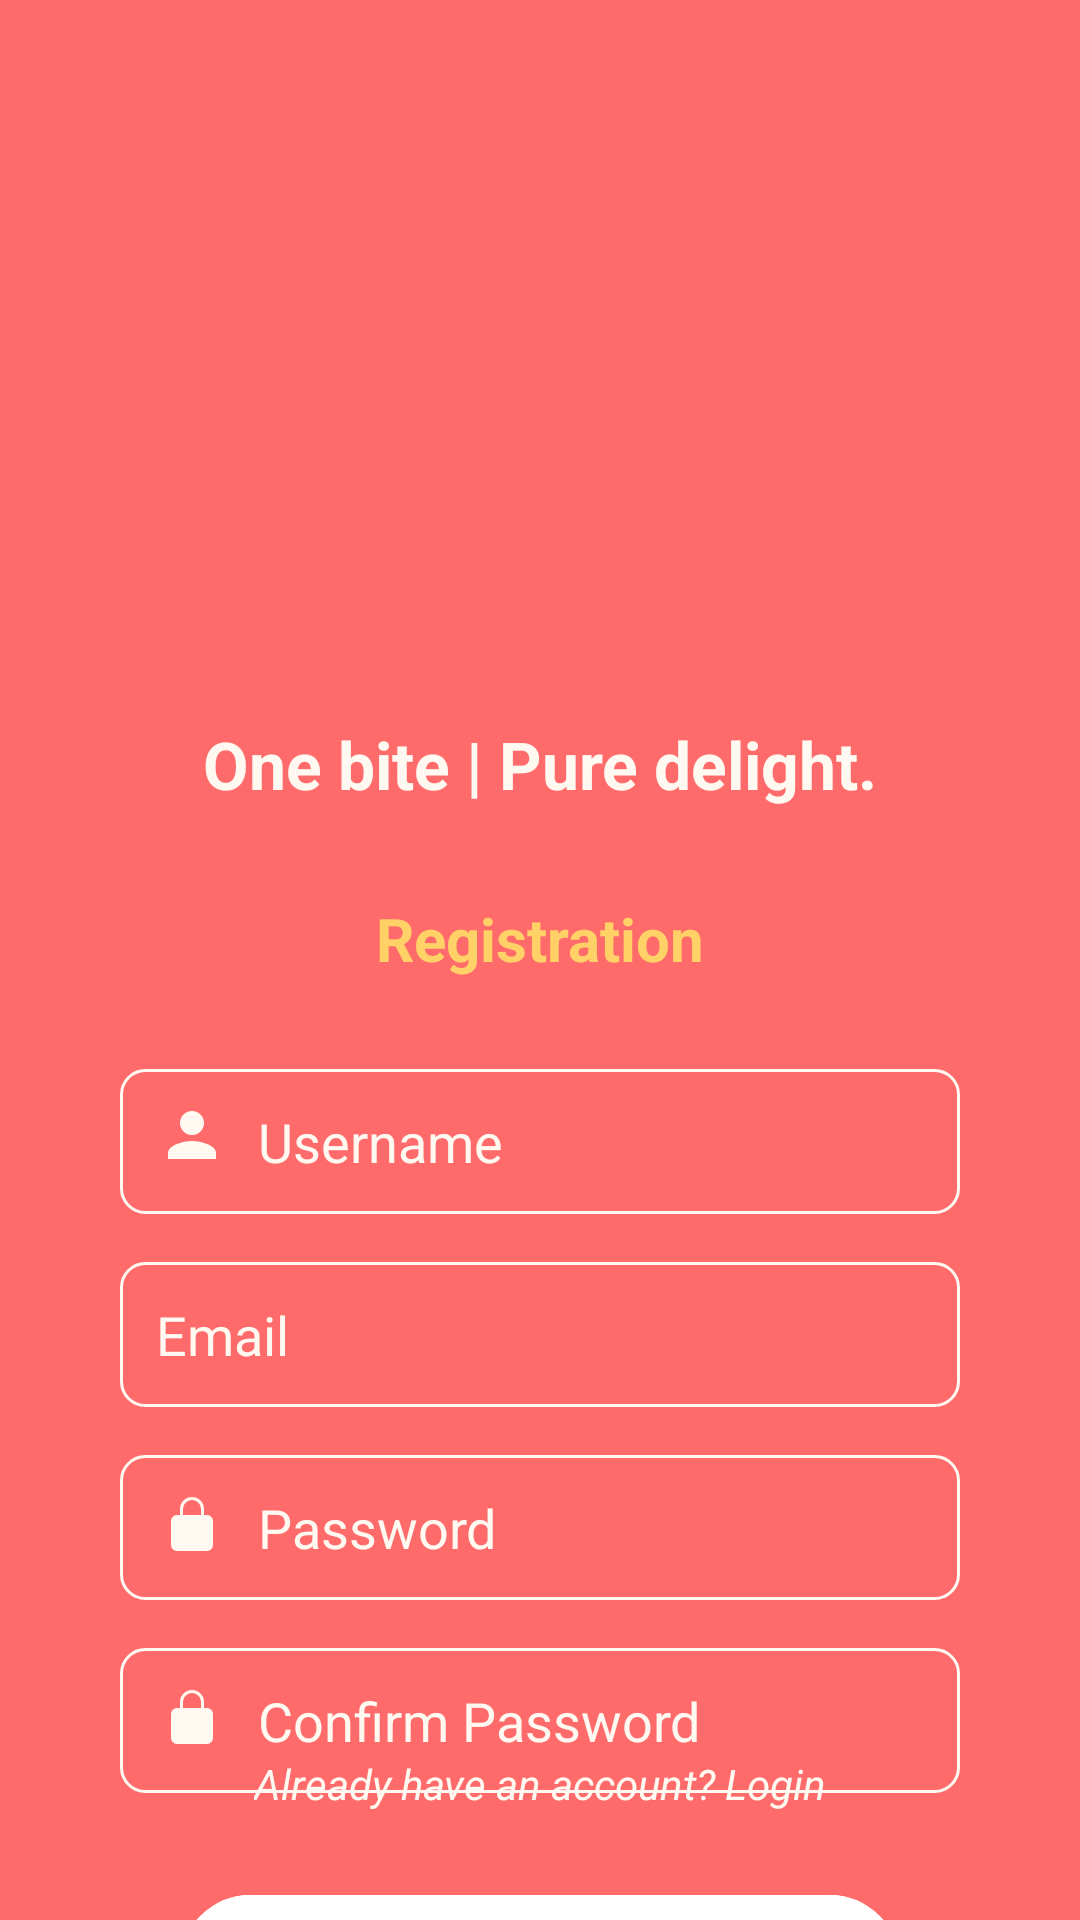

Android layout source for this screen:
<!-- AndroidManifest.xml: application theme Theme.FoodOrderingSystemYogiByte -->
<!-- res/layout/activity_register.xml -->
<?xml version="1.0" encoding="utf-8"?>
<androidx.constraintlayout.widget.ConstraintLayout
    xmlns:android="http://schemas.android.com/apk/res/android"
    xmlns:app="http://schemas.android.com/apk/res-auto"
    xmlns:tools="http://schemas.android.com/tools"
    android:layout_width="match_parent"
    android:id="@+id/registerRoot"
    android:layout_height="match_parent"
    android:background="@color/red_primary"
    tools:context=".LoginActivity">

    
    <ImageView
        android:id="@+id/ivLogo"
        android:layout_width="120dp"
        android:layout_height="120dp"
        android:layout_marginTop="100dp"
        android:src="@drawable/logo"
        android:contentDescription="App Logo"
        app:layout_constraintEnd_toEndOf="parent"
        app:layout_constraintStart_toStartOf="parent"
        app:layout_constraintTop_toTopOf="parent" />

    
    <TextView
        android:id="@+id/tvQuote"
        android:layout_width="wrap_content"
        android:layout_height="wrap_content"
        android:layout_marginTop="20dp"
        android:text="One bite | Pure delight."
        android:textColor="@color/text_cream"
        android:textSize="22sp"
        android:textStyle="bold"
        app:layout_constraintEnd_toEndOf="parent"
        app:layout_constraintStart_toStartOf="parent"
        app:layout_constraintTop_toBottomOf="@id/ivLogo" />

    
    <TextView
        android:id="@+id/tvRegister"
        android:layout_width="wrap_content"
        android:layout_height="wrap_content"
        android:layout_marginTop="30dp"
        android:text="Registration"
        android:textColor="@color/accent_gold"
        android:textSize="20sp"
        android:textStyle="bold"
        app:layout_constraintEnd_toEndOf="parent"
        app:layout_constraintStart_toStartOf="parent"
        app:layout_constraintTop_toBottomOf="@id/tvQuote" />

    
    <EditText
        android:id="@+id/editTextRegisterUsername"
        android:layout_width="0dp"
        android:layout_height="wrap_content"
        android:layout_marginStart="40dp"
        android:layout_marginTop="30dp"
        android:layout_marginEnd="40dp"
        android:background="@drawable/edittext_background"
        android:drawableStart="@drawable/ic_user"
        android:drawablePadding="10dp"
        android:drawableTint="@color/text_cream"
        android:hint="Username"
        android:inputType="textPersonName"
        android:padding="12dp"
        android:textColor="@color/text_white"
        android:textColorHint="@color/text_cream"
        app:layout_constraintEnd_toEndOf="parent"
        app:layout_constraintStart_toStartOf="parent"
        app:layout_constraintTop_toBottomOf="@id/tvRegister" />

    
    <EditText
        android:id="@+id/editTextRegisterEmail"
        android:layout_width="0dp"
        android:layout_height="wrap_content"
        android:layout_marginStart="40dp"
        android:layout_marginTop="16dp"
        android:layout_marginEnd="40dp"
        android:background="@drawable/edittext_background"
        android:drawableStart="@drawable/ic_email"
        android:drawablePadding="10dp"
        android:drawableTint="@color/text_cream"
        android:hint="Email"
        android:inputType="textEmailAddress"
        android:padding="12dp"
        android:textColor="@color/text_white"
        android:textColorHint="@color/text_cream"
        app:layout_constraintEnd_toEndOf="parent"
        app:layout_constraintStart_toStartOf="parent"
        app:layout_constraintTop_toBottomOf="@id/editTextRegisterUsername" />

    
    <EditText
        android:id="@+id/editTextRegisterPassword"
        android:layout_width="0dp"
        android:layout_height="wrap_content"
        android:layout_marginStart="40dp"
        android:layout_marginTop="16dp"
        android:layout_marginEnd="40dp"
        android:background="@drawable/edittext_background"
        android:drawableStart="@drawable/ic_lock"
        android:drawablePadding="10dp"
        android:drawableTint="@color/text_cream"
        android:hint="Password"
        android:inputType="textPassword"
        android:padding="12dp"
        android:textColor="@color/text_white"
        android:textColorHint="@color/text_cream"
        app:layout_constraintEnd_toEndOf="parent"
        app:layout_constraintStart_toStartOf="parent"
        app:layout_constraintTop_toBottomOf="@id/editTextRegisterEmail" />

    
    <EditText
        android:id="@+id/editTextRegisterConfirmPassword"
        android:layout_width="0dp"
        android:layout_height="wrap_content"
        android:layout_marginStart="40dp"
        android:layout_marginTop="16dp"
        android:layout_marginEnd="40dp"
        android:background="@drawable/edittext_background"
        android:drawableStart="@drawable/ic_lock"
        android:drawablePadding="10dp"
        android:drawableTint="@color/text_cream"
        android:hint="Confirm Password"
        android:inputType="textPassword"
        android:padding="12dp"
        android:textColor="@color/text_white"
        android:textColorHint="@color/text_cream"
        app:layout_constraintEnd_toEndOf="parent"
        app:layout_constraintStart_toStartOf="parent"
        app:layout_constraintTop_toBottomOf="@id/editTextRegisterPassword" />

    
    <Button
        android:id="@+id/buttonRegister"
        android:layout_width="0dp"
        android:layout_height="wrap_content"
        android:layout_marginStart="60dp"
        android:layout_marginTop="30dp"
        android:layout_marginEnd="60dp"
        android:backgroundTint="@color/text_white"
        android:padding="14dp"
        android:text="REGISTER"
        android:textColor="@color/red_primary"
        android:textStyle="bold"
        app:layout_constraintEnd_toEndOf="parent"
        app:layout_constraintStart_toStartOf="parent"
        app:layout_constraintTop_toBottomOf="@id/editTextRegisterConfirmPassword" />

    
    <TextView
        android:id="@+id/textViewExistingUser"
        android:layout_width="wrap_content"
        android:layout_height="wrap_content"
        android:layout_marginBottom="36dp"
        android:text="Already have an account? Login"
        android:textColor="@color/text_cream"
        android:textSize="14sp"
        android:textStyle="italic"
        app:layout_constraintBottom_toBottomOf="parent"
        app:layout_constraintEnd_toEndOf="parent"
        app:layout_constraintStart_toStartOf="parent" />

</androidx.constraintlayout.widget.ConstraintLayout>
<!-- resources referenced by this layout -->
<resources>
  <color name="accent_gold">#FFD166</color>
  <color name="red_primary">#FF6B6B</color>
  <color name="text_cream">#FFF9F1</color>
  <color name="text_white">#FFFFFF</color>
  <!-- drawable edittext_background (drawable) -->
  <?xml version="1.0" encoding="utf-8"?>
  <shape xmlns:android="http://schemas.android.com/apk/res/android">
      <solid android:color="@android:color/transparent" />
      <stroke
          android:width="1dp"
          android:color="@color/text_cream" />
      <corners android:radius="8dp" />
  </shape>
  <!-- drawable ic_lock (drawable) -->
  <vector xmlns:android="http://schemas.android.com/apk/res/android"
      android:width="24dp"
      android:height="24dp"
      android:viewportWidth="24"
      android:viewportHeight="24">
  
      <path
          android:fillColor="#FFFFFF"
          android:pathData="M12,17a2,2 0 1,0 0,-4a2,2 0 0,0 0,4z
                            M17,8h-1V6a4,4 0 0,0 -8,0v2H7a2,2 0 0,0 -2,2v8
                            a2,2 0 0,0 2,2h10a2,2 0 0,0 2,-2v-8
                            a2,2 0 0,0 -2,-2z
                            M9,6a3,3 0 0,1 6,0v2H9V6z"/>
  </vector>
  <!-- drawable ic_user (drawable) -->
  <vector xmlns:android="http://schemas.android.com/apk/res/android"
      android:width="24dp"
      android:height="24dp"
      android:viewportWidth="24"
      android:viewportHeight="24">
  
      <path
          android:fillColor="#FFFFFF"
          android:pathData="M12,12c2.67,0 8,1.34 8,4v2H4v-2c0,-2.66 5.33,-4 8,-4z
                            M12,2a4,4 0 1,1 0,8a4,4 0 0,1 0,-8z"/>
  </vector>
  <!-- drawable logo: png bitmap (mipmap-hdpi, 897376 bytes) -->
  <style name="Theme.FoodOrderingSystemYogiByte" parent="Theme.MaterialComponents.DayNight.NoActionBar">
  
      </style>
</resources>
